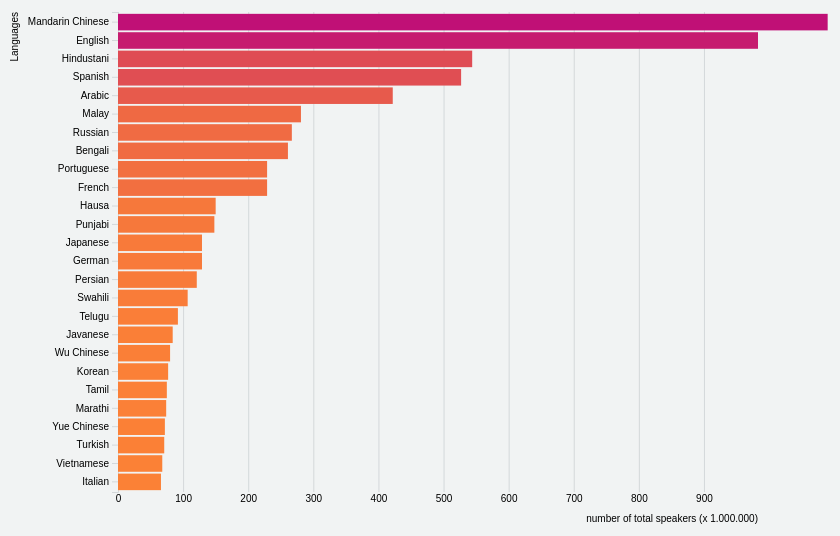
D3 v4 page, settled after 480 driven frames (8 s of simulated time); the page loaded 1 data file(s).


// ── index.js
// Based on https://bl.ocks.org/alandunning/7008d0332cc28a826b37b3cf6e7bd998 by Alan Dunning

// Define margins and size 
var svg = d3.select("svg"); // Selects the "svg" from the HTML file 
var margin = {top: 10, right: 50, bottom: 10, left: 110}; // Define the margin , unit is px
var width = 800 - margin.left - margin.right; // Define width 800 - 110 - 50 = 640px
var height = 500 - margin.top - margin.bottom; // Define height 500 - 10 - 10 = 480px

// Scales and axes
var x = d3
    .scaleLinear() // Map a serial set of input values to output values
                  // The data grow to fit a specific range
    .range([0, width]); // The value to scale the data to.
                        // Starts at 0 and goes till highest value on the width.
var y = d3
    .scaleBand() // Maps a serial set of input values to output values.
    .range([0, height]); // The value to scale the data to.
                        // Starts at 0 and goes till highest value.
// Creating extra elements
var g = svg
    .append("g") // Create "g" element inside the svg element from line 4.
                // Then append a g element to our SVG element so that 
                // everything added to the g element will be grouped together.
    .attr("transform", "translate(" + margin.left + "," + margin.top + ")");
    // Add additional elements 
    //translates between the data input and the display (x, y) on the canvas

var tooltip = d3 // Element tooltip for the hover effect 
    .select("body") // Selects the "body" from the HTML file.
    .append("div") // Create "div" element inside the body element from line 29.
    .attr("class", "toolTip"); // Add class element with the name of "toolTip".

// Load data
d3.tsv("languages.tsv", function(error, data) { 
  if (error) throw error; // Load the data of the ".tsv" file into
                         // the d3js graph.

    //Handle data
    x.domain([0, d3.max(data, function(d) { return d.speakers; })]);
     /* 
        domain specifies your data maximum and minimum
        The code above assign the data of the ".tsv" file to the x axis
        In this case the data of the column "speakers".   
    */      

    y.domain(data.map(function(d) { return d.language; })).padding(0.1);
    /*
        The code above assign the data of the ".tsv" file to the y axis
        In this case the data of the column "language".
    */ 

    // Assign color to data
    var colors = d3.scaleLinear()
    .domain([0, d3.max(data, function(d) { return d.speakers; })])
    .range(["#ff8832", "#c61c6f"]);
    /*
        I want the height of the elements to be meaningful.
        Set the maximum value of the bar data in the domain. 
        In the range I included a range of colors, that goes in an array.
        The color used will be between the orange and the pink.
    */

    // x axis
    g.append("g") // Create "g" element inside the g element created in line 20.
        .attr("class", "x axis") // Add class element with the name of "x axis".
        .attr("transform", "translate(0," + height + ")")  // Calculates where the x axis has to appear. 
        .call(d3.axisBottom(x).ticks().tickFormat(function(d) { return parseInt(d / 1000000); }).tickSizeInner([-height]))
        .append("text") // Add text 
        .attr("class", "label") // Add class element with the name of "label".
        .attr("x", width) // Set x position.
        .attr("y", 30) // Set y position.
        .style("text-anchor", "end") // Text end alignment
        .text("number of total speakers (x 1.000.000)"); // The text that will be shown.
         /*
            .call() is used to call outside selections. xAxis / yAxis are selections 
            that exist outside the method chain, they can be called into the current
            selection using .call(). 
            .call() lets us separate the code for generating the axis from code that 
            adds the axis to the graph.
            x axis data starts at the bottom. 
            parseInt is used to make the numbers smaller. 
        */

    // Y axis
    g.append("g") // Create "g" element inside the g element created in line 20. 
        .attr("class", "y axis") // Add class element with the name of "y axis".
        .call(d3.axisLeft(y)) // Assign the data of the y axis to show on the the left of the axis
        .append("text") // Add text 
        .attr("class", "label") // Add class element with the name of "label".
        .attr("transform", "rotate(-90)") // rotates element -90grades
        .attr("y", -100) // Set y position
        .text("Languages"); // The text that will be shown.

    // bars
    var graphBar = g.selectAll(".bar") // selectAll() is used to get a selection of
                                      // elements, and data() is bound to them. 
        .data(data) //enter() is used to add the elements to the chart.
        .enter().append("rect")  // Create "rect" element inside the g element created in line 20. 
        .attr("class", "bar")  // Add class element with the name of "bar".
        .attr("x", 0) // Start x position. 
        .attr("height", y.bandwidth()) // Y position is assigned to the y bandwidth. 
        .attr("y", function(d) { return y(d.language); }) //callback function to get the y position of de column data language. 
        .attr("width", function(d) { return x(d.speakers); }) //callback function to get the witdh size of de column data speakers.
        .attr('fill', function(d){return colors(d.speakers)}) //callback function colors This assign the color to teh bar. The higher the bar is it will be pink. The lower it will be orange. The bar in between will get the colors in between de colors assign in the function color on line 53.
        
        // add event 
        /*
        mousemove event triggers every time the mouse pointer is moved over the div element.
        */
        .on("mousemove", function(d){
            //tooltip
            tooltip
            .style("border", 1 +"px" + " solid" + " " + colors(d.speakers)) //add a border style in the same style as the bar. 
                .style("left", x(d.speakers) + 130 + "px") // add style on the tooltip (inside the bar)
                /*
                    It starts from the left then it go to the rigth with the bar 
                    chart and + 130 px.
                    The tooltip will appear a few px next to the hovered bar.
                */           
                .style("top",y(d.language) + 25  + "px")
                 /*
                    It starts from the top then it go to the direction from the 
                    hovered balk and add 25 px.
                    The tooltip will appear a the same level as the hovered balk.
                */   
                .style("display", "inline-block") // Set style display to inline-block
                .html((d.language) + "<br>" + (d.speakers)); 
                /* 
                    Text that will be showed inside the tolltip. 
                    The Data of the language and under the full number of speakers of 
                    language.
                */
        })

        /*
           mouseover event triggers when the mouse pointer enters the div element.
        */
        .on("mouseover", function(d) {
            d3.select(this).style("opacity", .3); // For the selected element turn the opacity to .3.
        })

       /*
        mouseout event occurs when the mouse pointer is moved out of the div element
       */
        .on("mouseout", function(d){ 
            tooltip
                .style("display", "none");
                /*
                    On mouseout the selected element will set it self back to the
                    original display: none.
                */
        })
            
        .on("mouseout", function(){
            d3.select(this).style("opacity", 1); 
            /* 
                On mouseout the selected element will set it self back to the original
                style, in this case: opacity: 1.
            */
        });
           
});


### data: languages.tsv
language	speakers
Mandarin Chinese	1090000000
English	983000000
Hindustani	544000000
Spanish	527000000
Arabic	422000000
Malay	281000000
Russian	267000000
Bengali	261000000
Portuguese	229000000
French	229000000
Hausa	150000000
Punjabi	148000000
Japanese	129000000
German	129000000
Persian	121000000
Swahili	107000000
Telugu	92000000
Javanese	84000000
Wu Chinese	80000000
Korean	77000000
Tamil	75000000
Marathi	74000000
Yue Chinese	72000000
Turkish	71000000
Vietnamese	68000000
Italian	66000000